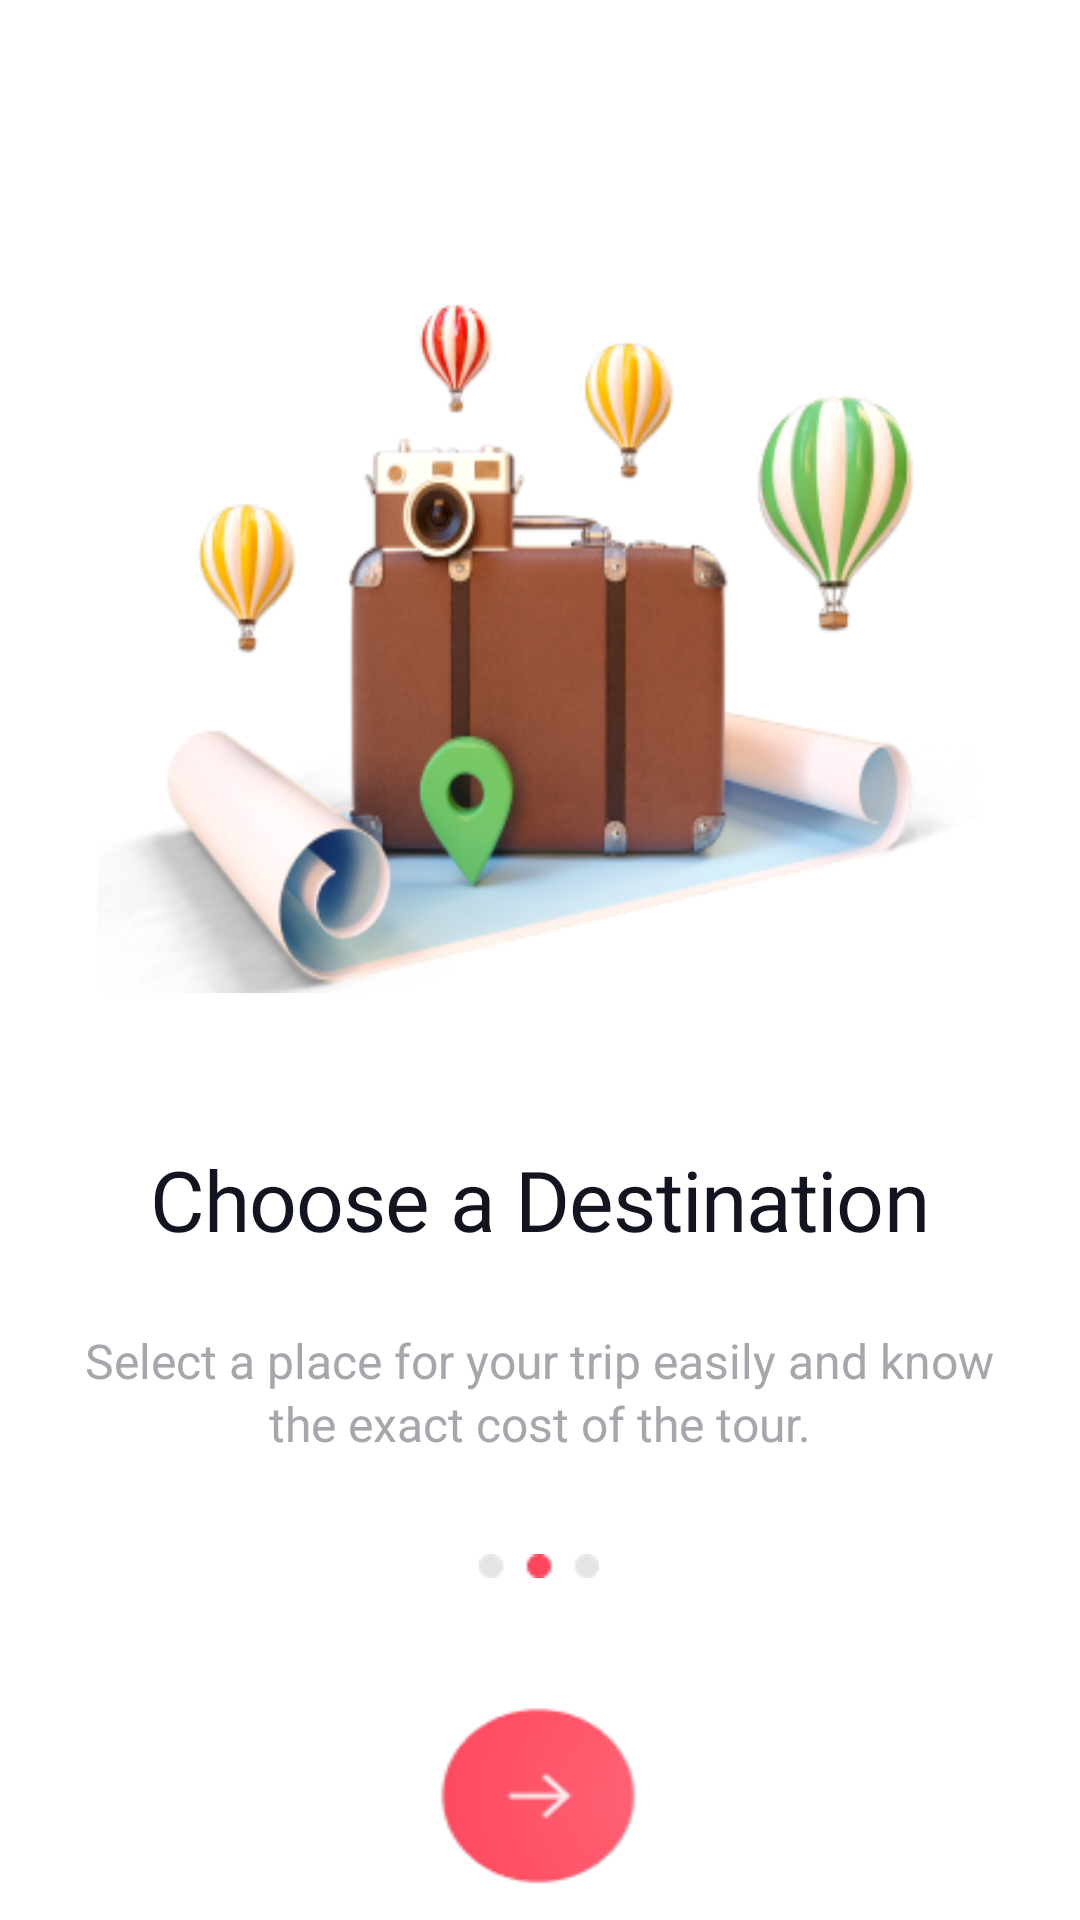

This screen was rendered from an Android layout file. Write that file and the resources it references.
<!-- AndroidManifest.xml: application theme Theme.AppCompat.Light.NoActionBar -->
<!-- res/layout/onboarding_two.xml -->
<?xml version="1.0" encoding="utf-8"?>
<RelativeLayout xmlns:android="http://schemas.android.com/apk/res/android"
    android:id="@+id/onboarding_"
    android:layout_width="fill_parent"
    android:layout_height="fill_parent"
    android:background="@drawable/onboarding_"
    >

    <View
        android:id="@+id/mask_group"
        android:layout_width="295dp"
        android:layout_height="231.15dp"
        android:layout_centerHorizontal="true"
        android:layout_marginTop="100dp"
        android:background="@drawable/group_124" />

    <TextView
        android:id="@+id/exlore_dest"
        android:layout_width="wrap_content"
        android:layout_height="40dp"
        android:layout_below="@+id/mask_group"
        android:layout_centerHorizontal="true"
        android:layout_marginTop="50dp"
        android:fontFamily="@font/nunito_bold"
        android:lineSpacingExtra="2sp"
        android:text="@string/choose_a"
        android:textAppearance="@style/exlore_dest" />

    <TextView
        android:id="@+id/select_a"
        android:layout_width="327dp"
        android:layout_height="48dp"
        android:layout_centerHorizontal="true"
        android:layout_marginTop="440dp"
        android:gravity="center_horizontal|center_vertical"
        android:lineSpacingExtra="2sp"
        android:text="@string/select_a"
        android:textAppearance="@style/discover_th" />

    <RelativeLayout
        android:id="@+id/group_123"
        android:layout_width="327dp"
        android:layout_height="277.14dp"
        android:layout_centerHorizontal="true"
        android:layout_marginTop="438dp"
        android:background="@drawable/group_123" >

        <View
            android:id="@+id/group_125"
            android:layout_width="40dp"
            android:layout_height="8dp"
            android:layout_centerHorizontal="true"
            android:layout_marginTop="80dp"
            android:background="@drawable/group_125_middle" />

        <View
            android:id="@+id/next_btn"
            android:layout_width="91.14dp"
            android:layout_height="91.14dp"
            android:layout_centerHorizontal="true"
            android:layout_marginTop="120dp"
            android:background="@drawable/group_115" />
    </RelativeLayout>
</RelativeLayout>
<!-- resources referenced by this layout -->
<resources>
  <!-- drawable group_115: png bitmap (drawable, 4031 bytes) -->
  <!-- drawable group_123 (drawable) -->
  <?xml version="1.0" encoding="utf-8"?>
  <vector
      xmlns:android="http://schemas.android.com/apk/res/android"
      xmlns:aapt="http://schemas.android.com/aapt"
      android:width="327dp"
      android:height="277.14dp"
      android:viewportWidth="327"
      android:viewportHeight="277.14"
      >
  
      <group>
  
          <path
              android:pathData="M0 0H327V277.136H0V0Z"
              />
  
      </group>
  
  </vector>
  <!-- drawable group_124: png bitmap (drawable, 96824 bytes) -->
  <!-- drawable group_125_middle: png bitmap (drawable, 390 bytes) -->
  <!-- drawable onboarding_ (drawable) -->
  <?xml version="1.0" encoding="utf-8"?>
  <vector
      xmlns:android="http://schemas.android.com/apk/res/android"
      xmlns:aapt="http://schemas.android.com/aapt"
      android:width="375dp"
      android:height="812dp"
      android:viewportWidth="375"
      android:viewportHeight="812"
      >
  
      <group>
  
          <path
              android:pathData="M0 0V812H375V0"
              android:fillColor="#FFFFFF"
              />
  
      </group>
  
  </vector>
  <string name="choose_a">Choose a Destination</string>
  <string name="select_a">Select a place for your trip easily and know the exact cost of the tour.</string>
  <style name="discover_th">
  
          <item name="android:textSize">
              16sp
          </item>
  
          <item name="android:letterSpacing">
              0
          </item>
  
          <item name="android:textColor">
              #A5A7AC
          </item>
  
      </style>
  <style name="exlore_dest">
  
          <item name="android:textSize">
              28sp
          </item>
  
          <item name="android:letterSpacing">
              -0.01
          </item>
  
          <item name="android:textColor">
              #121420
          </item>
  
      </style>
</resources>
